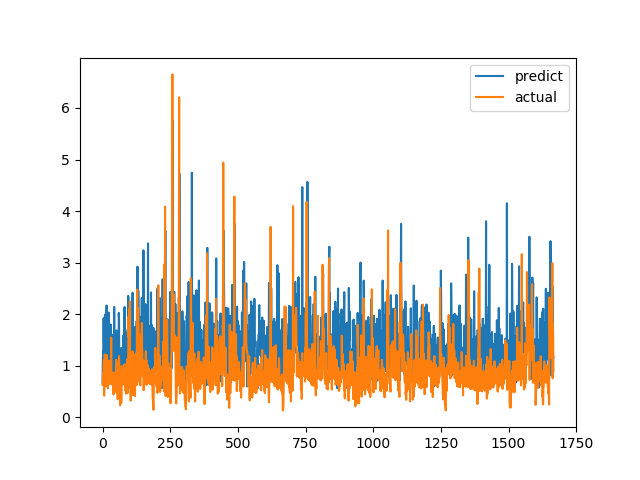

Data behind this chart, as committed beside it:
predict, actual
0.6711, 0.6238
1.064, 0.6915
1.274, 0.8558
1.031, 0.7094
1.921, 1.015
1.141, 1.116
1.265, 0.4183
1.545, 1.002
0.7134, 1.219
1.991, 1.143
1.317, 0.6528
0.9632, 0.6747
1.856, 0.601
1.032, 0.6695
1.261, 0.6538
2.167, 0.7814
1.09, 1.206
1.423, 0.8469
1.56, 0.8286
0.8638, 0.6482
1.147, 0.5624
0.8656, 0.7183
1.496, 1.1
2.032, 0.9542
1.067, 0.729
1.016, 0.6694
1.262, 0.8631
1.775, 0.6465
1.28, 0.8223
0.9664, 0.9236
1.798, 0.8301
1.019, 1.067
1.292, 1.546
1.278, 0.6827
1.477, 0.6386
1.04, 0.6464
1.165, 0.6881
1.31, 0.7274
1.284, 0.65
0.8761, 0.8694
1.604, 0.4409
0.7302, 0.4519
0.8385, 0.7575
2.14, 0.4952
1.311, 0.6851
0.6868, 0.7244
1.494, 0.8654
1.244, 0.74
1.069, 0.8071
1.591, 0.8204
1.677, 1.114
1.684, 1.109
1.172, 0.4751
0.9448, 1.039
1.056, 0.9458
1.417, 0.7878
1.677, 0.3505
1.017, 0.9368
1.433, 0.9868
1.077, 0.647
... 1,607 more rows
